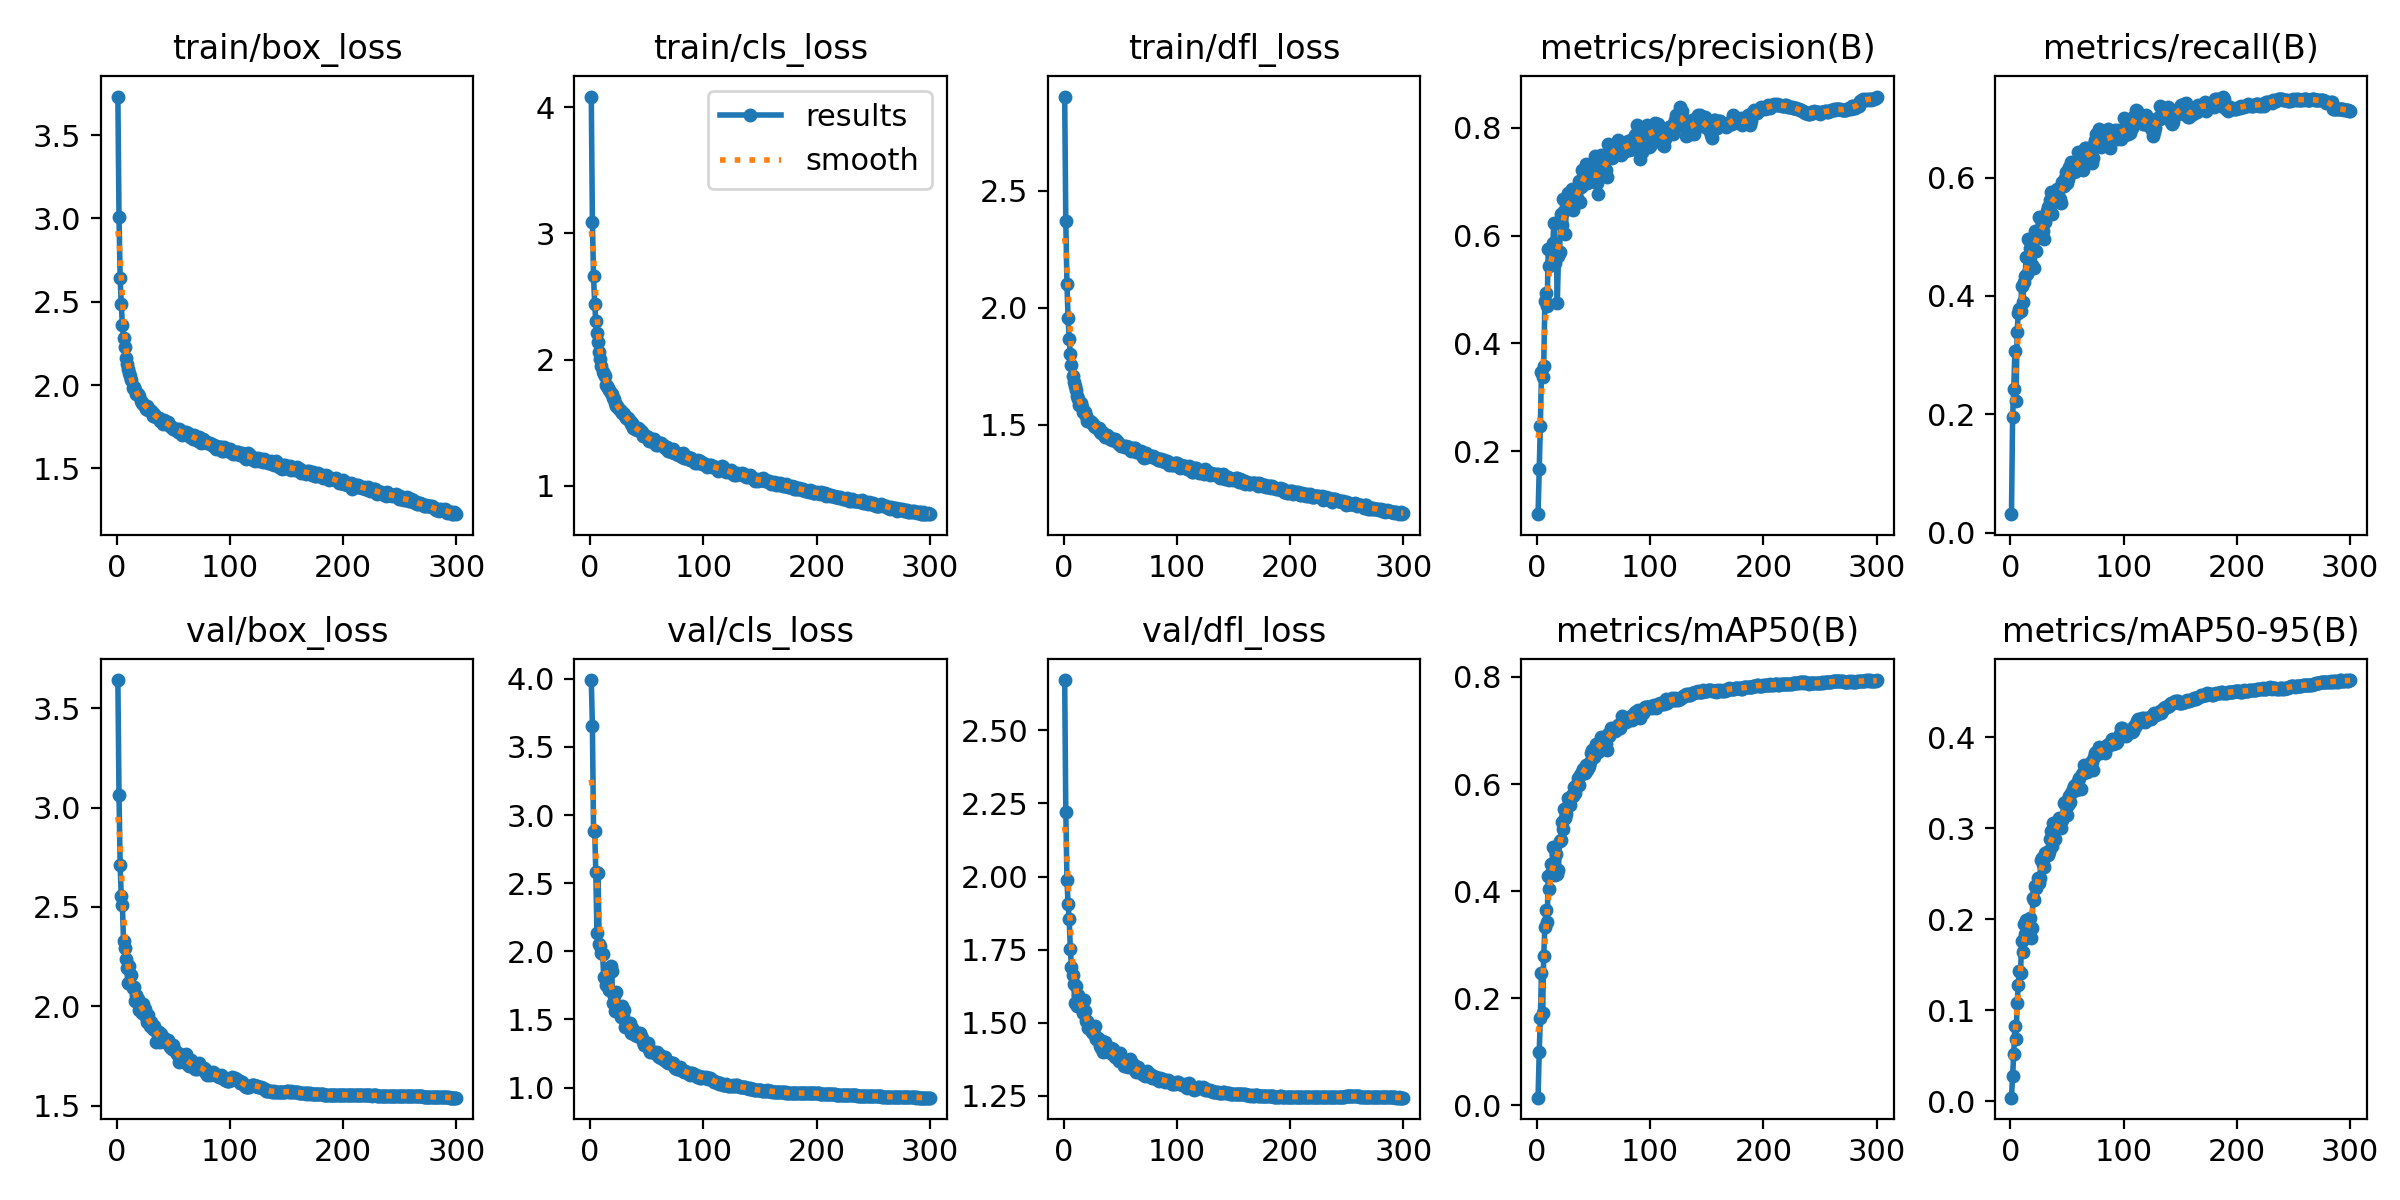

Data behind this chart, as committed beside it:
epoch, time, train/box_loss, train/cls_loss, train/dfl_loss, metrics/precision(B), metrics/recall(B), metrics/mAP50(B), metrics/mAP50-95(B), val/box_loss, val/cls_loss, val/dfl_loss, lr/pg0, lr/pg1, lr/pg2
1, 68.58, 3.732, 4.086, 2.901, 0.08328, 0.03145, 0.01393, 0.00374, 3.642, 3.991, 2.672, 0.06709, 0.0003324, 0.0003324
2, 128.7, 3.011, 3.087, 2.369, 0.1678, 0.1948, 0.099, 0.02769, 3.061, 3.653, 2.222, 0.03409, 0.0006635, 0.0006635
3, 186.7, 2.643, 2.659, 2.1, 0.2468, 0.2431, 0.1631, 0.05164, 2.71, 2.882, 1.989, 0.001086, 0.0009925, 0.0009925
4, 244.2, 2.485, 2.444, 1.958, 0.3464, 0.3071, 0.2467, 0.08264, 2.554, 2.886, 1.908, 0.0009901, 0.0009901, 0.0009901
5, 301.8, 2.358, 2.304, 1.867, 0.3372, 0.2225, 0.172, 0.06811, 2.508, 2.584, 1.855, 0.0009868, 0.0009868, 0.0009868
6, 358.3, 2.285, 2.208, 1.801, 0.3586, 0.3395, 0.2795, 0.1074, 2.327, 2.131, 1.751, 0.0009835, 0.0009835, 0.0009835
7, 416.8, 2.231, 2.136, 1.755, 0.4782, 0.3715, 0.3329, 0.1271, 2.292, 2.575, 1.69, 0.0009802, 0.0009802, 0.0009802
8, 474.9, 2.161, 2.061, 1.708, 0.4934, 0.3779, 0.3654, 0.143, 2.237, 2.056, 1.662, 0.0009769, 0.0009769, 0.0009769
9, 531.5, 2.126, 2.003, 1.684, 0.4698, 0.374, 0.3413, 0.1406, 2.192, 2.04, 1.632, 0.0009736, 0.0009736, 0.0009736
10, 589, 2.095, 1.951, 1.665, 0.5751, 0.4163, 0.4284, 0.1761, 2.116, 1.985, 1.568, 0.0009703, 0.0009703, 0.0009703
11, 645.9, 2.07, 1.905, 1.647, 0.5431, 0.3902, 0.4047, 0.164, 2.204, 1.981, 1.626, 0.000967, 0.000967, 0.000967
12, 702.2, 2.057, 1.882, 1.622, 0.5754, 0.4241, 0.4508, 0.1942, 2.113, 1.808, 1.556, 0.0009637, 0.0009637, 0.0009637
13, 758, 2.031, 1.866, 1.61, 0.5697, 0.4343, 0.4369, 0.1839, 2.158, 1.806, 1.593, 0.0009604, 0.0009604, 0.0009604
14, 813.4, 1.984, 1.797, 1.587, 0.5853, 0.4656, 0.4818, 0.1992, 2.091, 1.755, 1.568, 0.0009571, 0.0009571, 0.0009571
15, 868.3, 1.99, 1.791, 1.596, 0.6237, 0.4377, 0.48, 0.1978, 2.097, 1.776, 1.552, 0.0009538, 0.0009538, 0.0009538
16, 923.7, 1.97, 1.77, 1.578, 0.5493, 0.4956, 0.4295, 0.1838, 2.025, 1.824, 1.557, 0.0009505, 0.0009505, 0.0009505
17, 979.5, 1.945, 1.762, 1.556, 0.5674, 0.4817, 0.4694, 0.2017, 2.059, 1.718, 1.534, 0.0009472, 0.0009472, 0.0009472
18, 1035, 1.944, 1.737, 1.553, 0.4758, 0.4919, 0.4315, 0.1792, 2.035, 1.896, 1.579, 0.0009439, 0.0009439, 0.0009439
19, 1091, 1.945, 1.727, 1.555, 0.5624, 0.452, 0.4397, 0.1903, 2.035, 1.855, 1.539, 0.0009406, 0.0009406, 0.0009406
20, 1147, 1.932, 1.694, 1.538, 0.5686, 0.4928, 0.4942, 0.2236, 1.982, 1.62, 1.505, 0.0009373, 0.0009373, 0.0009373
21, 1202, 1.906, 1.688, 1.518, 0.6397, 0.4481, 0.4952, 0.2215, 2.007, 1.67, 1.504, 0.000934, 0.000934, 0.000934
22, 1258, 1.891, 1.654, 1.52, 0.6199, 0.5092, 0.5296, 0.236, 1.966, 1.559, 1.483, 0.0009307, 0.0009307, 0.0009307
23, 1312, 1.885, 1.635, 1.515, 0.6671, 0.476, 0.5166, 0.2344, 2.014, 1.703, 1.484, 0.0009274, 0.0009274, 0.0009274
24, 1367, 1.879, 1.63, 1.511, 0.6458, 0.5056, 0.5532, 0.2452, 1.974, 1.563, 1.48, 0.0009241, 0.0009241, 0.0009241
25, 1422, 1.875, 1.616, 1.507, 0.6023, 0.5333, 0.5362, 0.2399, 1.987, 1.592, 1.469, 0.0009208, 0.0009208, 0.0009208
26, 1477, 1.858, 1.603, 1.503, 0.651, 0.4998, 0.5444, 0.2447, 1.948, 1.551, 1.464, 0.0009175, 0.0009175, 0.0009175
27, 1531, 1.871, 1.589, 1.495, 0.6794, 0.5308, 0.5747, 0.2648, 1.922, 1.517, 1.463, 0.0009142, 0.0009142, 0.0009142
28, 1586, 1.852, 1.576, 1.492, 0.6691, 0.5014, 0.5674, 0.2675, 1.955, 1.6, 1.489, 0.0009109, 0.0009109, 0.0009109
29, 1640, 1.849, 1.573, 1.49, 0.6607, 0.509, 0.5613, 0.2602, 1.899, 1.525, 1.445, 0.0009076, 0.0009076, 0.0009076
30, 1694, 1.846, 1.571, 1.483, 0.6546, 0.4966, 0.5749, 0.2573, 1.92, 1.567, 1.447, 0.0009043, 0.0009043, 0.0009043
31, 1748, 1.837, 1.549, 1.489, 0.6861, 0.5252, 0.5802, 0.2722, 1.905, 1.443, 1.439, 0.000901, 0.000901, 0.000901
32, 1800, 1.816, 1.536, 1.472, 0.647, 0.544, 0.5785, 0.2738, 1.887, 1.459, 1.422, 0.0008977, 0.0008977, 0.0008977
33, 1854, 1.829, 1.538, 1.465, 0.6728, 0.5498, 0.5936, 0.2708, 1.9, 1.442, 1.413, 0.0008944, 0.0008944, 0.0008944
34, 1906, 1.814, 1.52, 1.471, 0.6707, 0.5525, 0.5838, 0.2736, 1.882, 1.442, 1.436, 0.0008911, 0.0008911, 0.0008911
35, 1959, 1.808, 1.514, 1.465, 0.6694, 0.5628, 0.5995, 0.2877, 1.818, 1.473, 1.399, 0.0008878, 0.0008878, 0.0008878
36, 2012, 1.803, 1.487, 1.459, 0.663, 0.5753, 0.612, 0.2965, 1.854, 1.401, 1.422, 0.0008845, 0.0008845, 0.0008845
37, 2065, 1.802, 1.494, 1.448, 0.7007, 0.5383, 0.5989, 0.2806, 1.873, 1.437, 1.433, 0.0008812, 0.0008812, 0.0008812
38, 2118, 1.784, 1.455, 1.456, 0.6613, 0.5708, 0.6173, 0.3051, 1.82, 1.409, 1.411, 0.0008779, 0.0008779, 0.0008779
39, 2171, 1.782, 1.465, 1.447, 0.69, 0.5603, 0.619, 0.2875, 1.859, 1.407, 1.41, 0.0008746, 0.0008746, 0.0008746
40, 2224, 1.777, 1.448, 1.445, 0.7208, 0.5684, 0.6232, 0.3009, 1.848, 1.386, 1.401, 0.0008713, 0.0008713, 0.0008713
41, 2275, 1.768, 1.444, 1.442, 0.7204, 0.5811, 0.6279, 0.3044, 1.843, 1.377, 1.399, 0.000868, 0.000868, 0.000868
42, 2327, 1.789, 1.454, 1.443, 0.6999, 0.5713, 0.6213, 0.3012, 1.839, 1.403, 1.413, 0.0008647, 0.0008647, 0.0008647
43, 2380, 1.781, 1.446, 1.435, 0.7324, 0.5587, 0.6347, 0.3105, 1.833, 1.393, 1.394, 0.0008614, 0.0008614, 0.0008614
44, 2434, 1.775, 1.434, 1.437, 0.6966, 0.5646, 0.6263, 0.3084, 1.815, 1.401, 1.411, 0.0008581, 0.0008581, 0.0008581
45, 2487, 1.777, 1.43, 1.44, 0.731, 0.5578, 0.6299, 0.3, 1.829, 1.378, 1.382, 0.0008548, 0.0008548, 0.0008548
46, 2541, 1.76, 1.423, 1.43, 0.6983, 0.592, 0.6327, 0.3085, 1.817, 1.361, 1.385, 0.0008515, 0.0008515, 0.0008515
47, 2594, 1.752, 1.39, 1.431, 0.7155, 0.5853, 0.6412, 0.3278, 1.793, 1.331, 1.378, 0.0008482, 0.0008482, 0.0008482
48, 2648, 1.747, 1.391, 1.421, 0.7072, 0.5985, 0.6573, 0.3282, 1.803, 1.31, 1.391, 0.0008449, 0.0008449, 0.0008449
49, 2701, 1.749, 1.394, 1.418, 0.7142, 0.6099, 0.6638, 0.3281, 1.788, 1.309, 1.371, 0.0008416, 0.0008416, 0.0008416
50, 2754, 1.737, 1.382, 1.413, 0.7068, 0.5906, 0.651, 0.3142, 1.803, 1.318, 1.395, 0.0008383, 0.0008383, 0.0008383
51, 2807, 1.733, 1.385, 1.411, 0.7482, 0.5974, 0.6659, 0.3249, 1.783, 1.328, 1.381, 0.000835, 0.000835, 0.000835
52, 2860, 1.73, 1.354, 1.412, 0.7065, 0.6184, 0.6751, 0.3348, 1.768, 1.282, 1.367, 0.0008317, 0.0008317, 0.0008317
53, 2914, 1.733, 1.362, 1.411, 0.6966, 0.6137, 0.663, 0.3283, 1.759, 1.258, 1.351, 0.0008284, 0.0008284, 0.0008284
54, 2967, 1.719, 1.357, 1.404, 0.6777, 0.6263, 0.6604, 0.3383, 1.764, 1.27, 1.366, 0.0008251, 0.0008251, 0.0008251
55, 3020, 1.734, 1.372, 1.411, 0.7112, 0.6151, 0.6672, 0.3433, 1.721, 1.259, 1.352, 0.0008218, 0.0008218, 0.0008218
56, 3072, 1.728, 1.366, 1.405, 0.7139, 0.6088, 0.6742, 0.3463, 1.745, 1.265, 1.363, 0.0008185, 0.0008185, 0.0008185
57, 3125, 1.716, 1.346, 1.4, 0.7493, 0.6176, 0.687, 0.3477, 1.742, 1.256, 1.348, 0.0008152, 0.0008152, 0.0008152
58, 3178, 1.701, 1.322, 1.404, 0.7363, 0.6103, 0.6773, 0.3416, 1.728, 1.252, 1.359, 0.0008119, 0.0008119, 0.0008119
59, 3230, 1.721, 1.336, 1.395, 0.7355, 0.6198, 0.6828, 0.3487, 1.756, 1.26, 1.376, 0.0008086, 0.0008086, 0.0008086
60, 3281, 1.708, 1.322, 1.389, 0.7142, 0.6433, 0.6831, 0.3518, 1.745, 1.232, 1.349, 0.0008053, 0.0008053, 0.0008053
... 240 more rows
